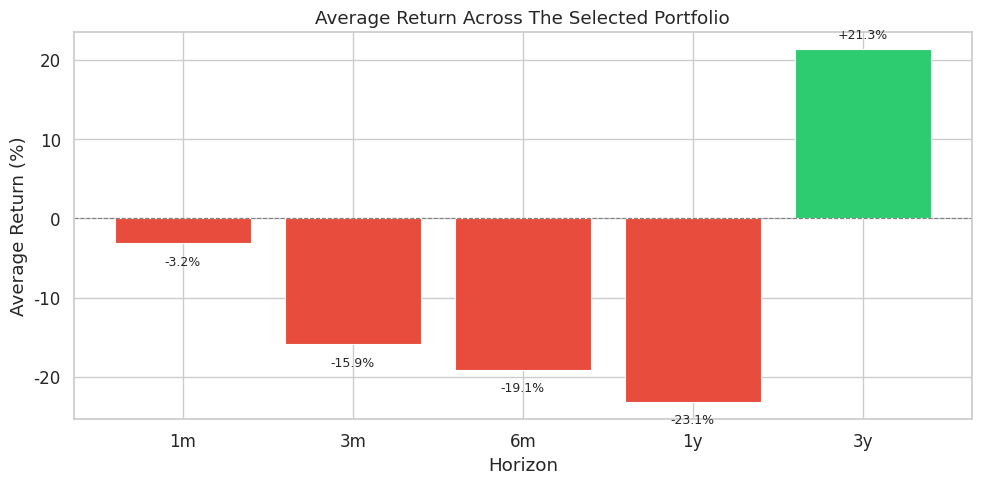

Source code (Python): (Note: this script raises an exception after producing the figure.)
from __future__ import annotations

import pandas as pd
import matplotlib.pyplot as plt
import seaborn as sns

sns.set_theme(style='whitegrid', font_scale=1.1, palette='muted')
plt.rcParams.update({
    'figure.dpi': 120,
    'savefig.dpi': 120,
    'figure.facecolor': 'white',
})

RETURN_DATA = [
    {'ticker': 'BRK-B', '1m': -2.4, '3m': -3.7, '6m': -2.9, '1y': -8.2, '3y': 61.4},
    {'ticker': 'CB', '1m': -2.4, '3m': 4.9, '6m': 18.2, '1y': 13.2, '3y': 82.0},
    {'ticker': 'CPRT', '1m': -6.0, '3m': -15.2, '6m': -27.0, '1y': -39.8, '3y': -7.2},
    {'ticker': 'CSU.TO', '1m': 3.4, '3m': -26.2, '6m': -40.8, '1y': -48.2, '3y': 2.8},
    {'ticker': 'EL.PA', '1m': -18.1, '3m': -28.9, '6m': -28.8, '1y': -27.9, '3y': 27.8},
    {'ticker': 'GILD', '1m': -6.6, '3m': 9.7, '6m': 22.1, '1y': 31.9, '3y': 89.8},
    {'ticker': 'MA', '1m': 0.4, '3m': -13.6, '6m': -11.9, '1y': -7.5, '3y': 44.6},
    {'ticker': 'MRSH', '1m': -3.0, '3m': -7.3, '6m': -12.5, '1y': -25.0, '3y': 12.9},
    {'ticker': 'MSFT', '1m': -3.9, '3m': -23.3, '6m': -26.4, '1y': -4.2, '3y': 36.3},
    {'ticker': 'NOVO-B.CO', '1m': -2.4, '3m': -28.3, '6m': -36.0, '1y': -53.1, '3y': -52.6},
    {'ticker': 'ROP', '1m': 2.7, '3m': -23.0, '6m': -31.2, '1y': -39.5, '3y': -17.8},
    {'ticker': 'SAP.DE', '1m': -11.4, '3m': -29.3, '6m': -35.6, '1y': -41.2, '3y': 34.0},
    {'ticker': 'V', '1m': -0.9, '3m': -14.1, '6m': -9.8, '1y': -10.8, '3y': 40.9},
    {'ticker': 'VRSK', '1m': 2.5, '3m': -10.5, '6m': -19.2, '1y': -31.0, '3y': 6.7},
    {'ticker': 'WKL.AS', '1m': 0.5, '3m': -29.2, '6m': -44.6, '1y': -55.5, '3y': -42.0},
]

HORIZONS = ['1m', '3m', '6m', '1y', '3y']
EXPECTED_AVERAGES = {'1m': -3.2, '3m': -15.9, '6m': -19.1, '1y': -23.1, '3y': 21.3}

df = pd.DataFrame(RETURN_DATA)
print(f'Dataset: {len(df)} tickers across {len(HORIZONS)} return horizons')
df.head()

avg_returns = (
    df[HORIZONS]
    .mean()
    .rename('Average Return (%)')
    .reset_index()
    .rename(columns={'index': 'Horizon'})
)
avg_returns['Rank'] = avg_returns['Average Return (%)'].rank(ascending=False, method='dense').astype(int)
avg_returns['Expected Average (%)'] = avg_returns['Horizon'].map(EXPECTED_AVERAGES)
avg_returns['Matches Input AVG Row'] = avg_returns.apply(
    lambda row: round(row['Average Return (%)'], 1) == round(row['Expected Average (%)'], 1),
    axis=1,
)

summary = avg_returns[['Horizon', 'Average Return (%)', 'Rank', 'Matches Input AVG Row']].copy()
summary['Average Return (%)'] = summary['Average Return (%)'].map(lambda x: f'{x:+.1f}%')
summary = summary.sort_values('Rank').reset_index(drop=True)
summary

plot_df = avg_returns.copy()
plot_df['Color'] = plot_df['Average Return (%)'].map(lambda x: '#2ecc71' if x >= 0 else '#e74c3c')

fig, ax = plt.subplots(figsize=(10, 5))
bars = ax.bar(
    plot_df['Horizon'],
    plot_df['Average Return (%)'],
    color=plot_df['Color'],
    edgecolor='white',
    linewidth=0.8,
)

for bar, value in zip(bars, plot_df['Average Return (%)']):
    y = value + 1 if value >= 0 else value - 1.5
    va = 'bottom' if value >= 0 else 'top'
    ax.text(bar.get_x() + bar.get_width() / 2, y, f'{value:+.1f}%', ha='center', va=va, fontsize=9)

ax.axhline(0, color='grey', linewidth=0.8, linestyle='--')
ax.set_ylabel('Average Return (%)')
ax.set_xlabel('Horizon')
ax.set_title('Average Return Across The Selected Portfolio')
plt.tight_layout()
plt.show()

from IPython.display import Markdown, display

best = avg_returns.loc[avg_returns['Average Return (%)'].idxmax()]
worst = avg_returns.loc[avg_returns['Average Return (%)'].idxmin()]
negative_count = int((avg_returns['Average Return (%)'] < 0).sum())
positive_count = int((avg_returns['Average Return (%)'] > 0).sum())

findings = [
    f"- The strongest average horizon is **{best['Horizon']}** at **{best['Average Return (%)']:+.1f}%**.",
    f"- The weakest average horizon is **{worst['Horizon']}** at **{worst['Average Return (%)']:+.1f}%**.",
    f"- The short-to-medium horizons are broadly weak: **{negative_count}** of **{len(avg_returns)}** horizons are negative.",
    f"- Only **{positive_count}** horizon is positive on average, which suggests the basket looks much better over **3y** than over the more recent windows.",
]

display(Markdown('\n'.join(findings)))
